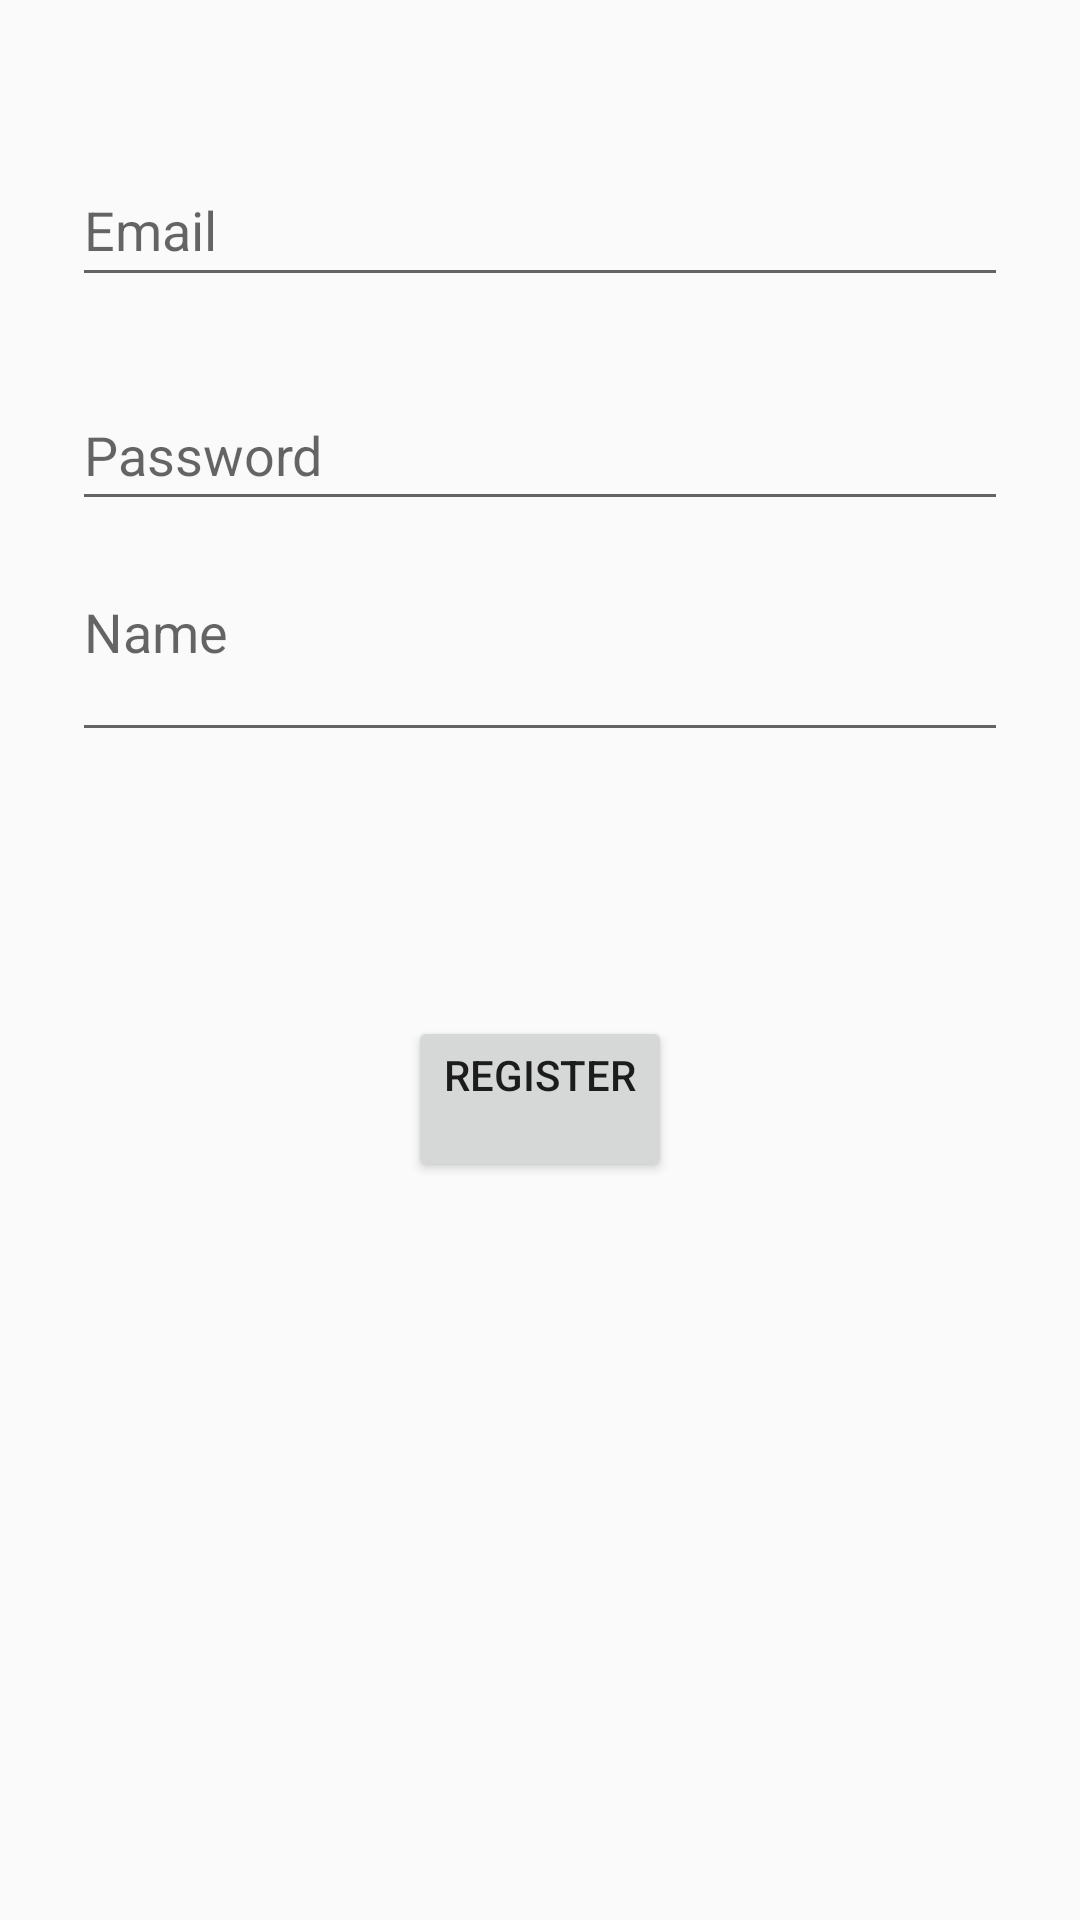

Produce the Android XML layout that renders to this screen, including the resource entries it uses.
<!-- AndroidManifest.xml: activity theme AppTheme -->
<!-- res/layout/activity_register.xml -->
<?xml version="1.0" encoding="utf-8"?>
<androidx.constraintlayout.widget.ConstraintLayout xmlns:android="http://schemas.android.com/apk/res/android"
    xmlns:app="http://schemas.android.com/apk/res-auto"
    xmlns:tools="http://schemas.android.com/tools"
    android:layout_width="match_parent"
    android:layout_height="match_parent"
    tools:context=".RegisterActivity">

    <EditText
        android:id="@+id/editTextEmail"
        android:layout_width="0dp"
        android:layout_height="wrap_content"
        android:layout_marginStart="24dp"
        android:layout_marginEnd="24dp"
        android:autofillHints=""
        android:hint="@string/email"
        android:inputType="textEmailAddress"
        android:minHeight="48dp"
        app:layout_constraintBottom_toBottomOf="parent"
        app:layout_constraintEnd_toEndOf="parent"
        app:layout_constraintHorizontal_bias="0.0"
        app:layout_constraintStart_toStartOf="parent"
        app:layout_constraintTop_toTopOf="parent"
        app:layout_constraintVertical_bias="0.086" />

    <EditText
        android:id="@+id/editTextPassword"
        android:layout_width="0dp"
        android:layout_height="wrap_content"
        android:layout_marginStart="24dp"
        android:layout_marginEnd="24dp"
        android:autofillHints=""
        android:hint="@string/password"
        android:inputType="textPassword"
        android:minHeight="48dp"
        app:layout_constraintBottom_toBottomOf="parent"
        app:layout_constraintEnd_toEndOf="parent"
        app:layout_constraintHorizontal_bias="0.0"
        app:layout_constraintStart_toStartOf="parent"
        app:layout_constraintTop_toTopOf="parent"
        app:layout_constraintVertical_bias="0.212" />

    <EditText
        android:id="@+id/editTextName"
        android:layout_width="0dp"
        android:layout_height="wrap_content"
        android:layout_marginStart="24dp"
        android:layout_marginEnd="24dp"
        android:autofillHints=""
        android:hint="@string/name"
        android:minHeight="48dp"
        app:layout_constraintBottom_toBottomOf="parent"
        app:layout_constraintEnd_toEndOf="parent"
        app:layout_constraintHorizontal_bias="0.0"
        app:layout_constraintStart_toStartOf="parent"
        app:layout_constraintTop_toTopOf="parent"
        app:layout_constraintVertical_bias="0.326"/>

    <Button
        android:id="@+id/buttonRegister"
        android:layout_width="wrap_content"
        android:layout_height="wrap_content"
        android:layout_marginTop="88dp"
        android:text="@string/register"
        app:layout_constraintEnd_toEndOf="parent"
        app:layout_constraintStart_toStartOf="parent"
        app:layout_constraintTop_toBottomOf="@id/editTextName" />

    <TextView
        android:id="@+id/textViewError"
        android:layout_width="329dp"
        android:layout_height="136dp"
        android:layout_below="@+id/buttonRegister"
        android:layout_centerHorizontal="true"
        android:layout_marginBottom="120dp"
        android:textColor="#020101"
        android:textSize="16sp"
        android:visibility="visible"
        app:layout_constraintBottom_toBottomOf="parent"
        app:layout_constraintEnd_toEndOf="parent"
        app:layout_constraintStart_toStartOf="parent" />


</androidx.constraintlayout.widget.ConstraintLayout>
<!-- resources referenced by this layout -->
<resources>
  <string name="email">Email</string>
  <string name="name">Name\n</string>
  <string name="password">Password\n</string>
  <string name="register">Register\n</string>
  <style name="AppTheme" parent="Theme.AppCompat.Light.DarkActionBar">
          
      </style>
</resources>
